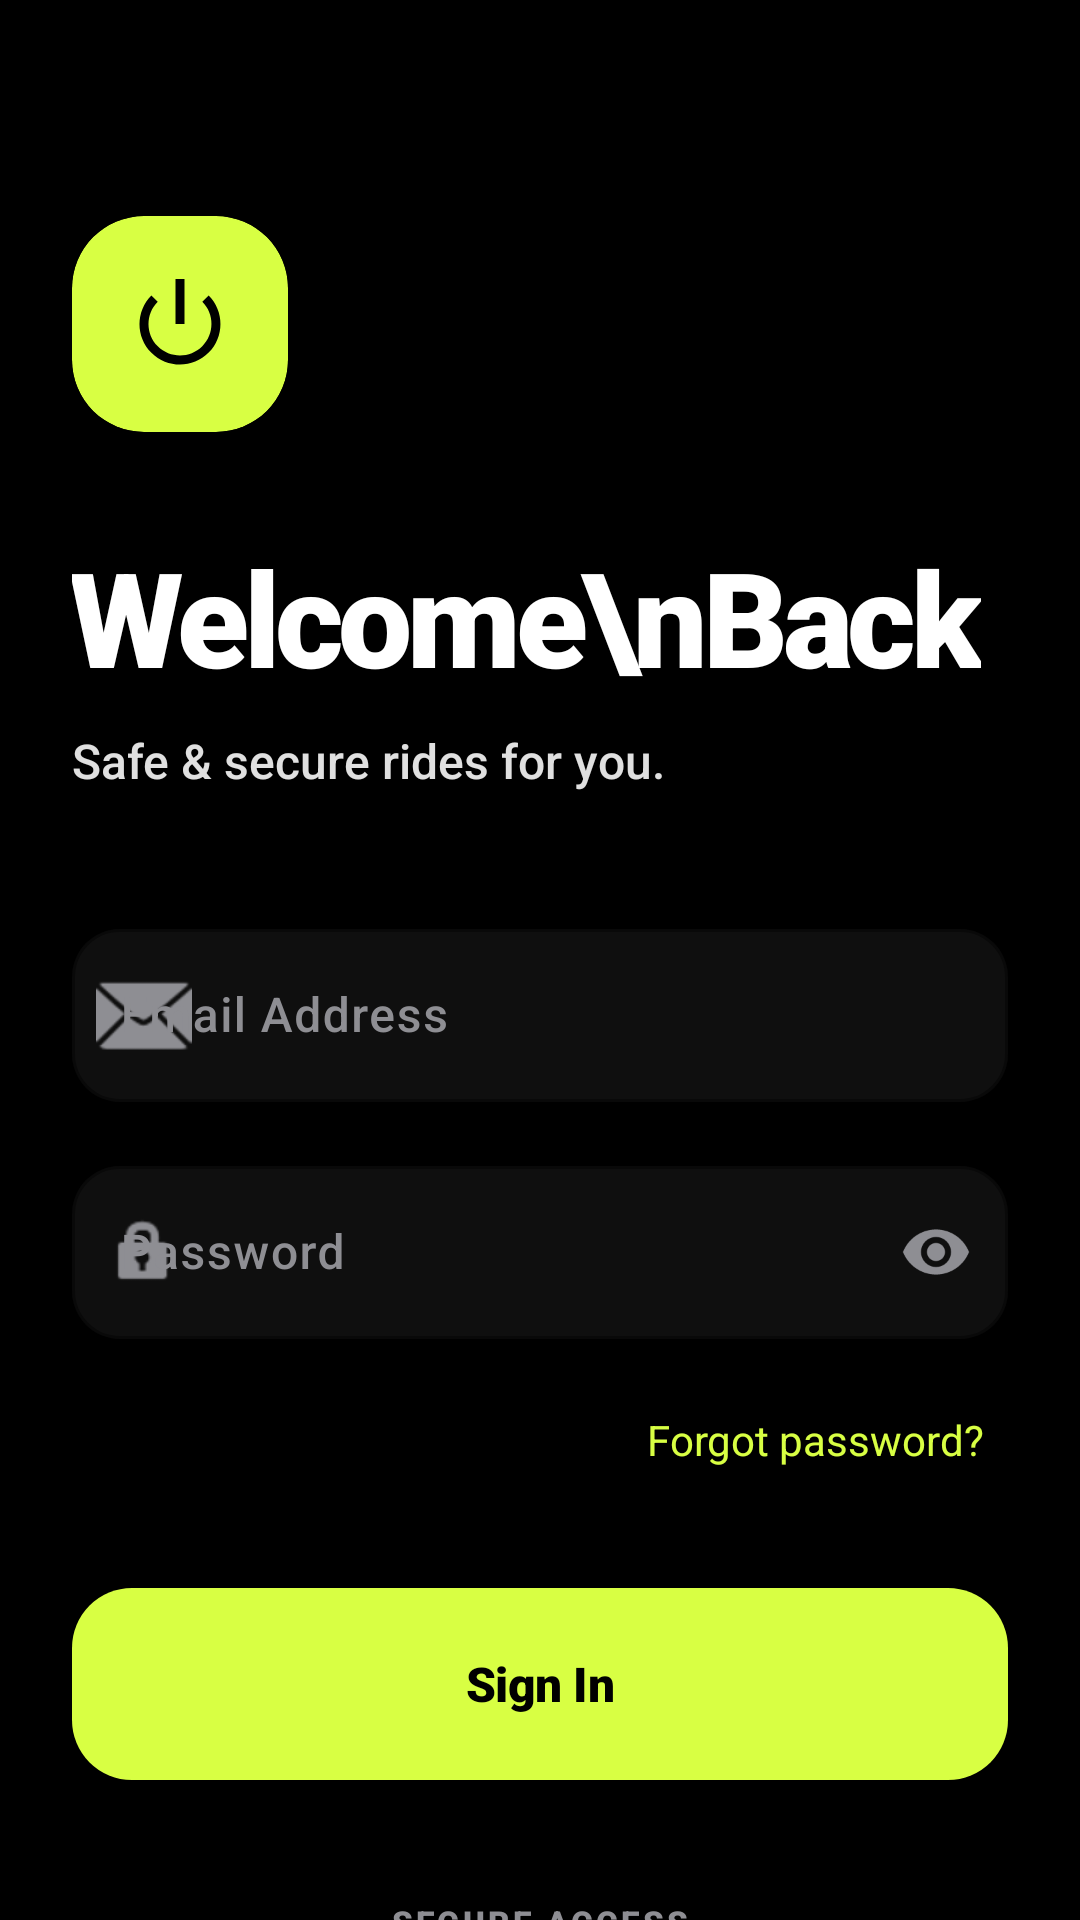

Android layout source for this screen:
<!-- AndroidManifest.xml: application theme Theme.WayGo -->
<!-- res/layout/activity_login.xml -->
<?xml version="1.0" encoding="utf-8"?>
<androidx.constraintlayout.widget.ConstraintLayout xmlns:android="http://schemas.android.com/apk/res/android"
    xmlns:app="http://schemas.android.com/apk/res-auto"
    xmlns:tools="http://schemas.android.com/tools"
    android:layout_width="match_parent"
    android:layout_height="match_parent"
    android:background="@color/bg_dark"
    tools:context=".auth.LoginActivity">

    <ScrollView
        android:layout_width="match_parent"
        android:layout_height="match_parent"
        android:fillViewport="true"
        android:scrollbars="none">

        <androidx.constraintlayout.widget.ConstraintLayout
            android:layout_width="match_parent"
            android:layout_height="wrap_content"
            android:padding="@dimen/spacing_l">

            <com.google.android.material.card.MaterialCardView
                android:id="@+id/logoCard"
                android:layout_width="72dp"
                android:layout_height="72dp"
                android:layout_marginTop="@dimen/spacing_xxl"
                app:cardCornerRadius="24dp"
                app:cardElevation="0dp"
                app:cardBackgroundColor="@color/accent_yellow"
                app:layout_constraintStart_toStartOf="parent"
                app:layout_constraintTop_toTopOf="parent"
                app:strokeWidth="0dp">

                <ImageView
                    android:id="@+id/ivLogo"
                    android:layout_width="match_parent"
                    android:layout_height="match_parent"
                    android:padding="18dp"
                    android:src="@android:drawable/ic_lock_power_off"
                    app:tint="@color/black"
                    android:contentDescription="App Logo" />
            </com.google.android.material.card.MaterialCardView>

            <TextView
                android:id="@+id/tvWelcome"
                android:layout_width="wrap_content"
                android:layout_height="wrap_content"
                android:layout_marginTop="@dimen/spacing_xl"
                android:text="Welcome\nBack"
                android:textColor="@color/white"
                android:textSize="44sp"
                android:fontFamily="sans-serif-black"
                android:letterSpacing="-0.04"
                app:lineHeight="48sp"
                tools:targetApi="p"
                app:layout_constraintStart_toStartOf="parent"
                app:layout_constraintTop_toBottomOf="@id/logoCard" />

            <TextView
                android:id="@+id/tvSubtitle"
                android:layout_width="wrap_content"
                android:layout_height="wrap_content"
                android:layout_marginTop="@dimen/spacing_s"
                android:text="Safe &amp; secure rides for you."
                android:textColor="@color/text_secondary"
                android:textSize="16sp"
                android:fontFamily="sans-serif-medium"
                app:layout_constraintStart_toStartOf="parent"
                app:layout_constraintTop_toBottomOf="@id/tvWelcome" />

            <LinearLayout
                android:id="@+id/loginFormContainer"
                android:layout_width="match_parent"
                android:layout_height="wrap_content"
                android:layout_marginTop="40dp"
                android:orientation="vertical"
                app:layout_constraintTop_toBottomOf="@id/tvSubtitle">

                <com.google.android.material.textfield.TextInputLayout
                    style="@style/WayGoInput"
                    android:layout_width="match_parent"
                    android:layout_height="wrap_content"
                    android:hint="Email Address"
                    app:startIconDrawable="@android:drawable/ic_dialog_email"
                    app:startIconTint="@color/text_muted">

                    <com.google.android.material.textfield.TextInputEditText
                        android:id="@+id/etEmail"
                        android:layout_width="match_parent"
                        android:layout_height="wrap_content"
                        android:inputType="textEmailAddress"
                        android:paddingVertical="18dp"
                        android:textColor="@color/white"
                        android:fontFamily="sans-serif-medium" />
                </com.google.android.material.textfield.TextInputLayout>

                <com.google.android.material.textfield.TextInputLayout
                    style="@style/WayGoInput"
                    android:layout_width="match_parent"
                    android:layout_height="wrap_content"
                    android:layout_marginTop="@dimen/spacing_m"
                    android:hint="Password"
                    app:passwordToggleEnabled="true"
                    app:passwordToggleTint="@color/text_muted"
                    app:startIconDrawable="@android:drawable/ic_lock_idle_lock"
                    app:startIconTint="@color/text_muted">

                    <com.google.android.material.textfield.TextInputEditText
                        android:id="@+id/etPassword"
                        android:layout_width="match_parent"
                        android:layout_height="wrap_content"
                        android:inputType="textPassword"
                        android:paddingVertical="18dp"
                        android:textColor="@color/white"
                        android:fontFamily="sans-serif-medium" />
                </com.google.android.material.textfield.TextInputLayout>

                <TextView
                    android:id="@+id/tvForgotPassword"
                    android:layout_width="wrap_content"
                    android:layout_height="wrap_content"
                    android:layout_gravity="end"
                    android:layout_marginTop="@dimen/spacing_m"
                    android:text="Forgot password?"
                    android:textColor="@color/accent_yellow"
                    android:textSize="14sp"
                    android:fontFamily="sans-serif-bold"
                    android:padding="@dimen/spacing_s" />

                <com.google.android.material.button.MaterialButton
                    android:id="@+id/btnLogin"
                    style="@style/WayGoButton"
                    android:layout_width="match_parent"
                    android:layout_height="@dimen/input_height"
                    android:layout_marginTop="@dimen/spacing_xl"
                    android:text="Sign In"
                    app:elevation="4dp" />

                <RelativeLayout
                    android:layout_width="match_parent"
                    android:layout_height="wrap_content"
                    android:layout_marginTop="40dp">
                    <View
                        android:layout_width="match_parent"
                        android:layout_height="1dp"
                        android:layout_centerVertical="true"
                        android:background="@color/divider_dark" />
                    <TextView
                        android:layout_width="wrap_content"
                        android:layout_height="wrap_content"
                        android:layout_centerInParent="true"
                        android:background="@color/bg_dark"
                        android:paddingHorizontal="@dimen/spacing_m"
                        android:text="SECURE ACCESS"
                        android:textColor="@color/text_muted"
                        android:textSize="11sp"
                        android:fontFamily="sans-serif-black"
                        android:letterSpacing="0.1" />
                </RelativeLayout>

                <com.google.android.material.button.MaterialButton
                    android:id="@+id/btnGoogleSignIn"
                    style="@style/WayGoButton.Outlined"
                    android:layout_width="match_parent"
                    android:layout_height="@dimen/input_height"
                    android:layout_marginTop="@dimen/spacing_l"
                    android:text="Continue with Google"
                    android:textColor="@color/white"
                    app:icon="@drawable/ic_google"
                    app:iconGravity="textStart"
                    app:iconPadding="16dp"
                    app:iconTint="@android:color/transparent"
                    app:iconTintMode="add" />

            </LinearLayout>

            <LinearLayout
                android:layout_width="wrap_content"
                android:layout_height="wrap_content"
                android:layout_marginTop="@dimen/spacing_xxl"
                android:layout_marginBottom="@dimen/spacing_l"
                android:orientation="horizontal"
                app:layout_constraintBottom_toBottomOf="parent"
                app:layout_constraintEnd_toEndOf="parent"
                app:layout_constraintStart_toStartOf="parent"
                app:layout_constraintTop_toBottomOf="@id/loginFormContainer">

                <TextView
                    android:layout_width="wrap_content"
                    android:layout_height="wrap_content"
                    android:text="New to WayGo? "
                    android:textColor="@color/text_secondary"
                    android:fontFamily="sans-serif-medium" />

                <TextView
                    android:id="@+id/tvRegister"
                    android:layout_width="wrap_content"
                    android:layout_height="wrap_content"
                    android:text="Create Account"
                    android:textColor="@color/accent_yellow"
                    android:fontFamily="sans-serif-black"
                    android:padding="@dimen/spacing_xs" />
            </LinearLayout>

        </androidx.constraintlayout.widget.ConstraintLayout>
    </ScrollView>

    <ProgressBar
        android:id="@+id/progressBar"
        android:layout_width="wrap_content"
        android:layout_height="wrap_content"
        android:visibility="gone"
        app:layout_constraintBottom_toBottomOf="parent"
        app:layout_constraintEnd_toEndOf="parent"
        app:layout_constraintStart_toStartOf="parent"
        app:layout_constraintTop_toTopOf="parent"
        android:indeterminateTint="@color/accent_yellow" />

</androidx.constraintlayout.widget.ConstraintLayout>
<!-- resources referenced by this layout -->
<resources>
  <color name="accent_yellow">#D8FF43</color>
  <color name="bg_dark">#000000</color>
  <color name="black">#000000</color>
  <color name="divider_dark">#1C1C1E</color>
  <color name="text_muted">#8E8E93</color>
  <color name="text_secondary">#E0E0E0</color>
  <color name="white">#FFFFFF</color>
  <dimen name="input_height">64dp</dimen>
  <dimen name="spacing_l">24dp</dimen>
  <dimen name="spacing_m">16dp</dimen>
  <dimen name="spacing_s">8dp</dimen>
  <dimen name="spacing_xl">32dp</dimen>
  <dimen name="spacing_xs">4dp</dimen>
  <dimen name="spacing_xxl">48dp</dimen>
  <style name="WayGoButton" parent="Widget.Material3.Button">
          <item name="android:insetTop">0dp</item>
          <item name="android:insetBottom">0dp</item>
          <item name="cornerRadius">20dp</item>
          <item name="android:fontFamily">sans-serif-black</item>
          <item name="android:textSize">16sp</item>
          <item name="android:textAllCaps">false</item>
          <item name="android:letterSpacing">-0.01</item>
          <item name="backgroundTint">@color/accent_yellow</item>
          <item name="android:textColor">@color/black</item>
          <item name="android:minHeight">@dimen/button_height</item>
      </style>
  <style name="WayGoButton.Outlined" parent="Widget.Material3.Button.OutlinedButton">
          <item name="cornerRadius">20dp</item>
          <item name="android:fontFamily">sans-serif-black</item>
          <item name="strokeColor">@color/border_dark</item>
          <item name="android:textColor">@color/white</item>
          <item name="android:minHeight">@dimen/button_height</item>
      </style>
  <style name="WayGoInput" parent="Widget.Material3.TextInputLayout.OutlinedBox">
          <item name="boxCornerRadiusTopStart">16dp</item>
          <item name="boxCornerRadiusTopEnd">16dp</item>
          <item name="boxCornerRadiusBottomStart">16dp</item>
          <item name="boxCornerRadiusBottomEnd">16dp</item>
          <item name="boxStrokeColor">@color/accent_yellow</item>
          <item name="hintTextColor">@color/accent_yellow</item>
          <item name="android:textColorHint">@color/text_muted</item>
          <item name="boxBackgroundColor">@color/surface_dark</item>
          <item name="boxStrokeWidth">1dp</item>
          <item name="boxStrokeWidthFocused">2dp</item>
      </style>
  <style name="Theme.WayGo" parent="Base.Theme.WayGo" />
  <dimen name="button_height">60dp</dimen>
  <color name="border_dark">#2C2C2E</color>
  <color name="surface_dark">#0F0F0F</color>
  <color name="accent_yellow_alpha">#1AD8FF43</color>
  <color name="surface_variant_dark">#1A1A1A</color>
  <color name="glass_white_10">#1AFFFFFF</color>
  <color name="text_primary">#FFFFFF</color>
  <style name="ShapeAppearance.App.MediumComponent" parent="ShapeAppearance.Material3.MediumComponent">
          <item name="cornerSize">24dp</item>
      </style>
  <style name="ShapeAppearance.App.LargeComponent" parent="ShapeAppearance.Material3.LargeComponent">
          <item name="cornerSize">32dp</item>
      </style>
  <style name="TextAppearance.App.TitleLarge" parent="TextAppearance.Material3.TitleLarge">
          <item name="android:fontFamily">sans-serif-black</item>
          <item name="android:letterSpacing">-0.02</item>
      </style>
  <style name="TextAppearance.App.HeadlineMedium" parent="TextAppearance.Material3.HeadlineMedium">
          <item name="android:fontFamily">sans-serif-black</item>
          <item name="android:letterSpacing">-0.04</item>
          <item name="lineHeight" tools:targetApi="p">40sp</item>
      </style>
</resources>
